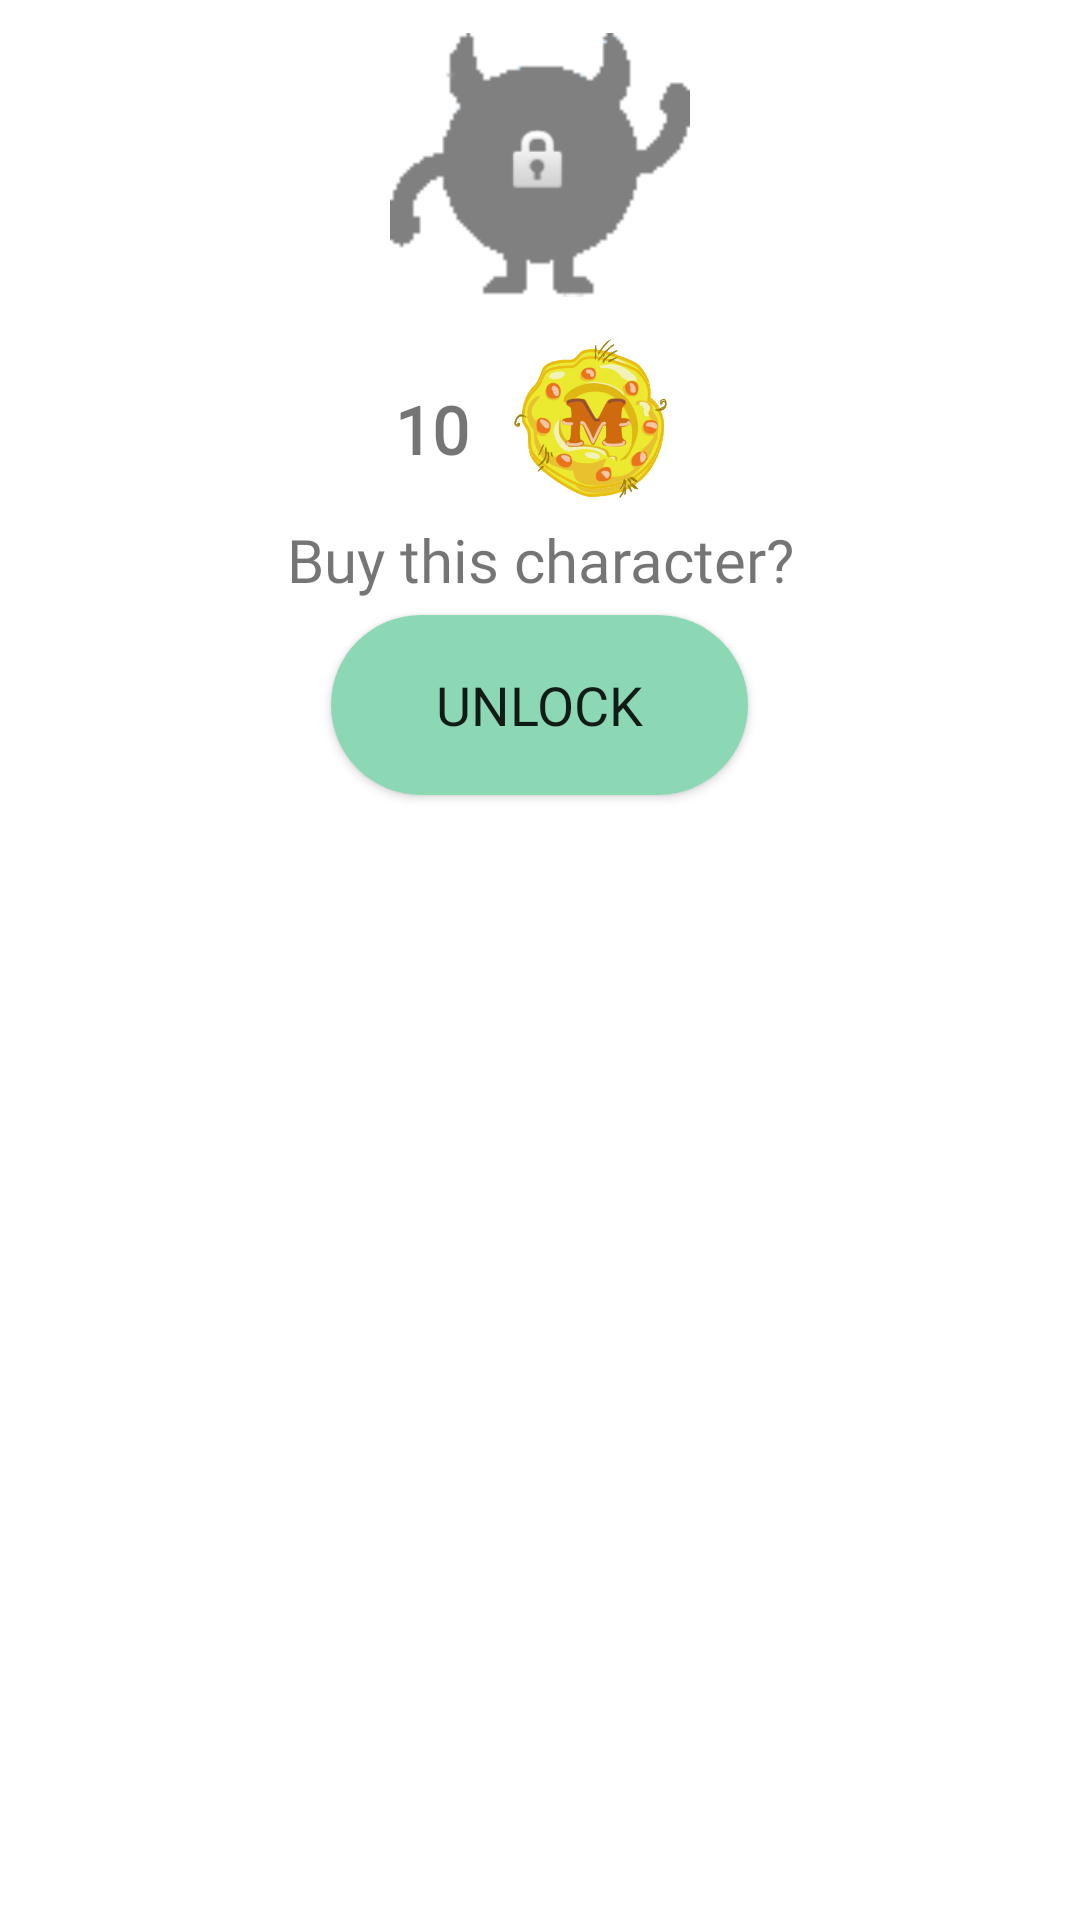

Produce the Android XML layout that renders to this screen, including the resource entries it uses.
<!-- AndroidManifest.xml: fallback theme Theme.MaterialComponents.DayNight.NoActionBar -->
<!-- res/layout/alert.xml -->
<?xml version="1.0" encoding="utf-8"?>
<RelativeLayout xmlns:android="http://schemas.android.com/apk/res/android"
    xmlns:app="http://schemas.android.com/apk/res-auto"
    xmlns:tools="http://schemas.android.com/tools"
    android:layout_width="match_parent"
    android:layout_height="match_parent"
    android:background="@drawable/roundcorner2"
    android:orientation="vertical">

    <ImageView
        android:id="@+id/ivError"
        android:layout_width="100dp"
        android:layout_height="100dp"
        android:layout_alignParentTop="true"
        android:layout_centerHorizontal="true"
        android:layout_marginTop="5dp"
        android:src="@drawable/greytwo" />

    <Button
        android:id="@+id/unlock"
        android:layout_width="139dp"
        android:layout_height="60dp"
        android:layout_alignParentTop="true"
        android:layout_centerHorizontal="true"
        android:layout_marginTop="205dp"
        android:background="@drawable/roundcorner"
        android:fontFamily="@font/sassoonmedium"
        android:padding="16dp"
        android:text="Unlock"
        android:textSize="18dp" />

    <ImageView
        android:id="@+id/imageView3"
        android:layout_width="wrap_content"
        android:layout_height="wrap_content"
        android:layout_alignParentTop="true"
        android:layout_centerHorizontal="true"
        android:layout_marginTop="41dp"
        app:srcCompat="@android:drawable/ic_lock_idle_lock" />

    <androidx.constraintlayout.widget.ConstraintLayout
        android:layout_width="match_parent"
        android:layout_height="94dp"
        android:layout_alignParentStart="true"
        android:layout_alignParentTop="true"
        android:layout_marginStart="0dp"
        android:layout_marginTop="106dp">

        <TextView
            android:id="@+id/tvError"
            android:layout_width="match_parent"
            android:layout_height="36dp"
            android:layout_marginTop="5dp"
            android:fontFamily="@font/sassoonmedium"
            android:gravity="center"
            android:text="Buy this character?"
            android:textSize="20dp"
            app:layout_constraintBottom_toBottomOf="parent"
            app:layout_constraintTop_toBottomOf="@+id/imageView5"
            tools:layout_editor_absoluteX="1dp" />

        <TextView
            android:id="@+id/lblError"
            android:layout_width="45dp"
            android:layout_height="wrap_content"
            android:layout_marginStart="130dp"
            android:layout_marginTop="20dp"
            android:layout_marginEnd="10dp"
            android:layout_marginBottom="40dp"
            android:fontFamily="@font/sassoonmedium"
            android:gravity="center"
            android:text="10"
            android:textSize="22dp"
            android:textStyle="bold"
            app:layout_constraintBottom_toBottomOf="parent"
            app:layout_constraintEnd_toStartOf="@+id/imageView5"
            app:layout_constraintStart_toStartOf="parent"
            app:layout_constraintTop_toTopOf="parent" />

        <ImageView
            android:id="@+id/imageView5"
            android:layout_width="57dp"
            android:layout_height="57dp"
            android:layout_marginTop="5dp"
            android:layout_marginEnd="135dp"
            android:background="@drawable/money"
            app:layout_constraintEnd_toEndOf="parent"
            app:layout_constraintTop_toTopOf="parent"
            app:srcCompat="@drawable/money"
            tools:srcCompat="@drawable/money" />

    </androidx.constraintlayout.widget.ConstraintLayout>

    <TextView
        android:id="@+id/textView7"
        android:layout_width="wrap_content"
        android:layout_height="wrap_content"
        android:layout_alignParentTop="true"
        android:layout_centerHorizontal="true"
        android:layout_marginTop="268dp" />

</RelativeLayout>
<!-- resources referenced by this layout -->
<resources>
  <!-- drawable greytwo: png bitmap (drawable, 950 bytes) -->
  <!-- drawable money: png bitmap (drawable, 92034 bytes) -->
  <!-- drawable roundcorner (drawable) -->
  <?xml version="1.0" encoding="utf-8"?>
  <shape xmlns:android="http://schemas.android.com/apk/res/android">
      <solid android:color="@color/green" />
      <corners android:radius="500dp" />
  </shape>
  <color name="green">#8dd8b4</color>
</resources>
